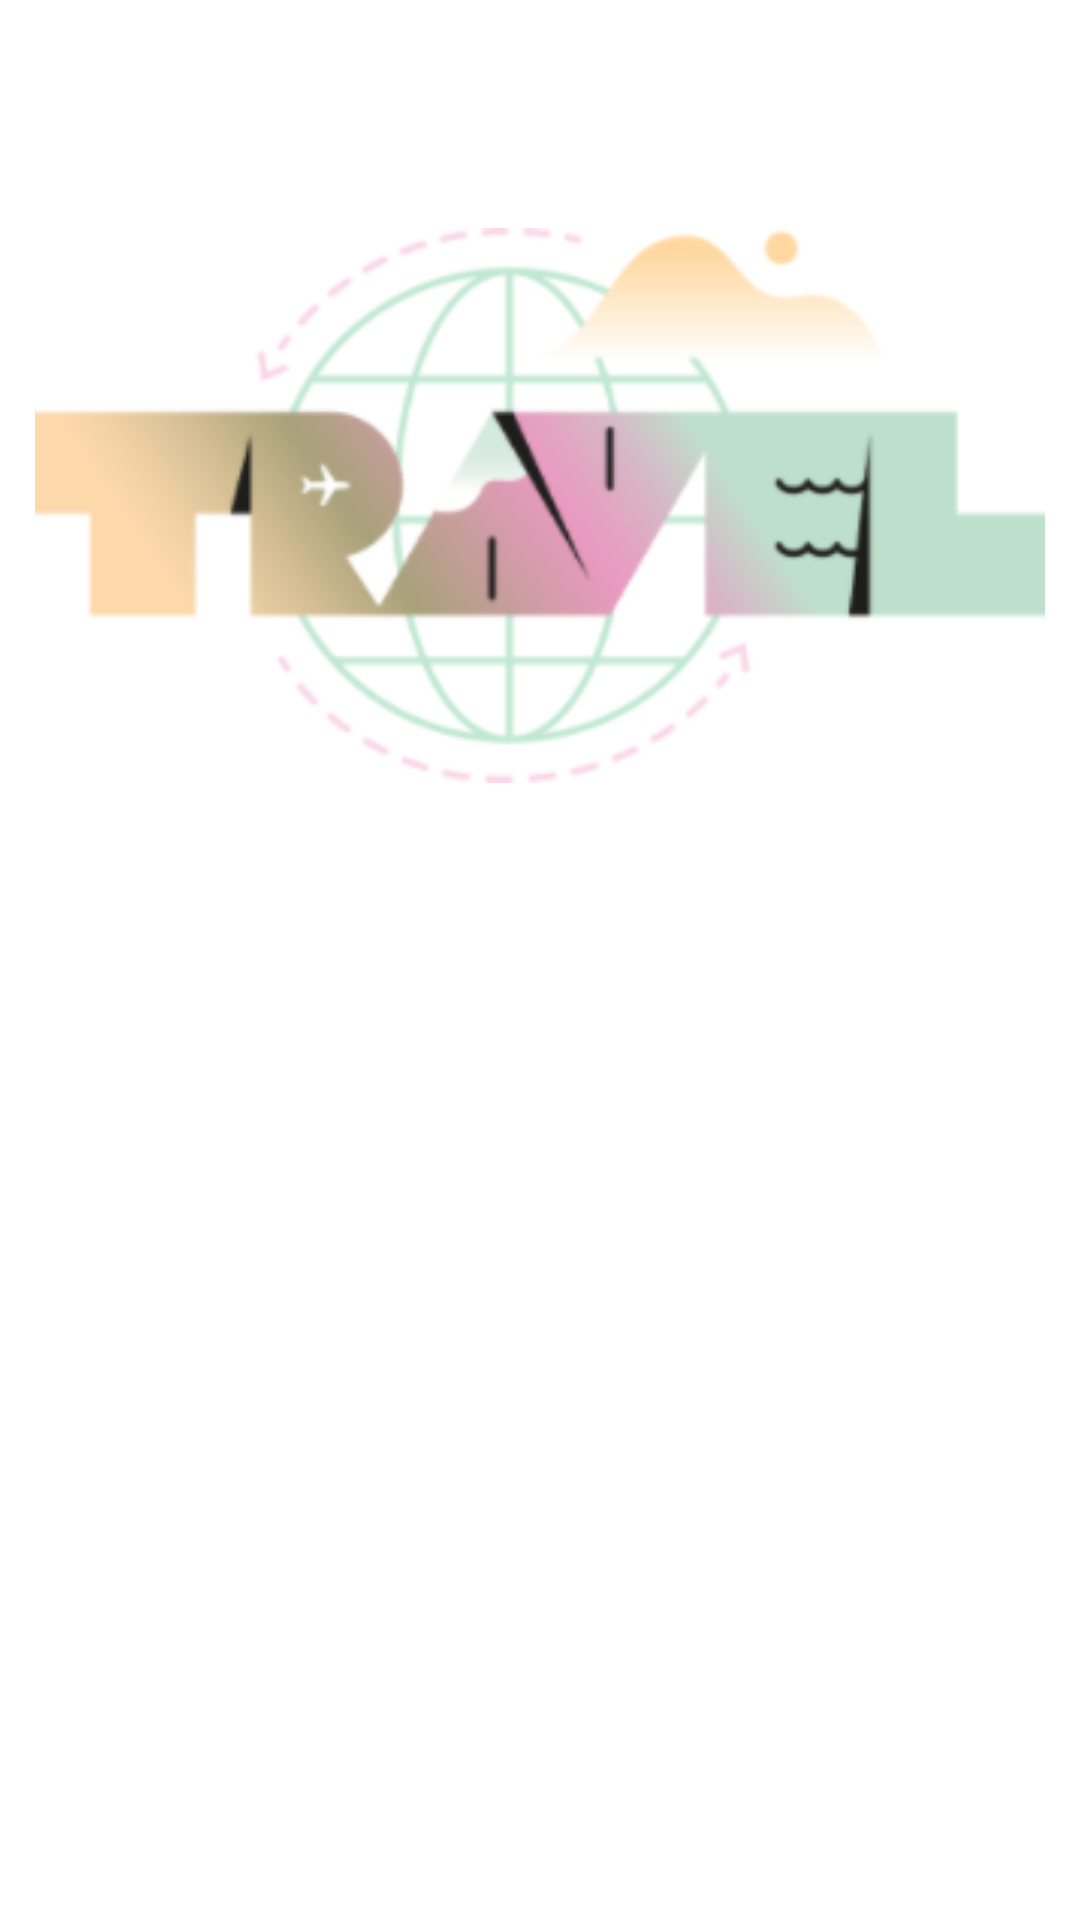

Here is an Android app screen rendered from its layout file. Give the layout XML and the strings, colors and styles it references.
<!-- AndroidManifest.xml: application theme Theme.AfyonVProje -->
<!-- res/layout/activity_main.xml -->
<?xml version="1.0" encoding="utf-8"?>
<androidx.constraintlayout.widget.ConstraintLayout
    xmlns:android="http://schemas.android.com/apk/res/android"
    xmlns:app="http://schemas.android.com/apk/res-auto"
    xmlns:tools="http://schemas.android.com/tools"
    android:layout_width="match_parent"
    android:layout_height="match_parent"
    tools:context=".MainActivity">

    <View
        android:id="@+id/ekran"
        android:layout_width="wrap_content"
        android:layout_height="wrap_content"
        android:foreground="@drawable/background"
        app:layout_constraintBottom_toBottomOf="parent"
        app:layout_constraintEnd_toEndOf="parent"
        app:layout_constraintStart_toStartOf="parent"
        app:layout_constraintTop_toTopOf="parent" />

    <ImageView
        android:id="@+id/imageView"
        android:layout_width="356dp"
        android:layout_height="185dp"
        android:layout_marginTop="76dp"
        app:layout_constraintEnd_toEndOf="parent"
        app:layout_constraintHorizontal_bias="0.49"
        app:layout_constraintStart_toStartOf="parent"
        app:layout_constraintTop_toTopOf="@+id/ekran"
        app:srcCompat="@drawable/travel" />

</androidx.constraintlayout.widget.ConstraintLayout>
<!-- resources referenced by this layout -->
<resources>
  <!-- drawable background: png bitmap (drawable, 340965 bytes) -->
  <!-- drawable travel: png bitmap (drawable, 36247 bytes) -->
  <style name="Theme.AfyonVProje" parent="Theme.MaterialComponents.DayNight.DarkActionBar">
          
          <item name="colorPrimary">@color/purple_200</item>
          <item name="colorPrimaryVariant">@color/purple_200</item>
          <item name="colorOnPrimary">@color/white</item>
          
          <item name="colorSecondary">@color/purple_200</item>
          <item name="colorSecondaryVariant">@color/purple_200</item>
          <item name="colorOnSecondary">@color/black</item>
          
          <item name="android:statusBarColor" tools:targetApi="l">?attr/colorPrimaryVariant</item>
          
      </style>
  <!-- not gathered from this repository: default colours our renderer supplied (Android Studio template values) -->
  <color name="purple_200">#FFBB86FC</color>
  <color name="black">#FF000000</color>
  <color name="white">#FFFFFFFF</color>
</resources>
